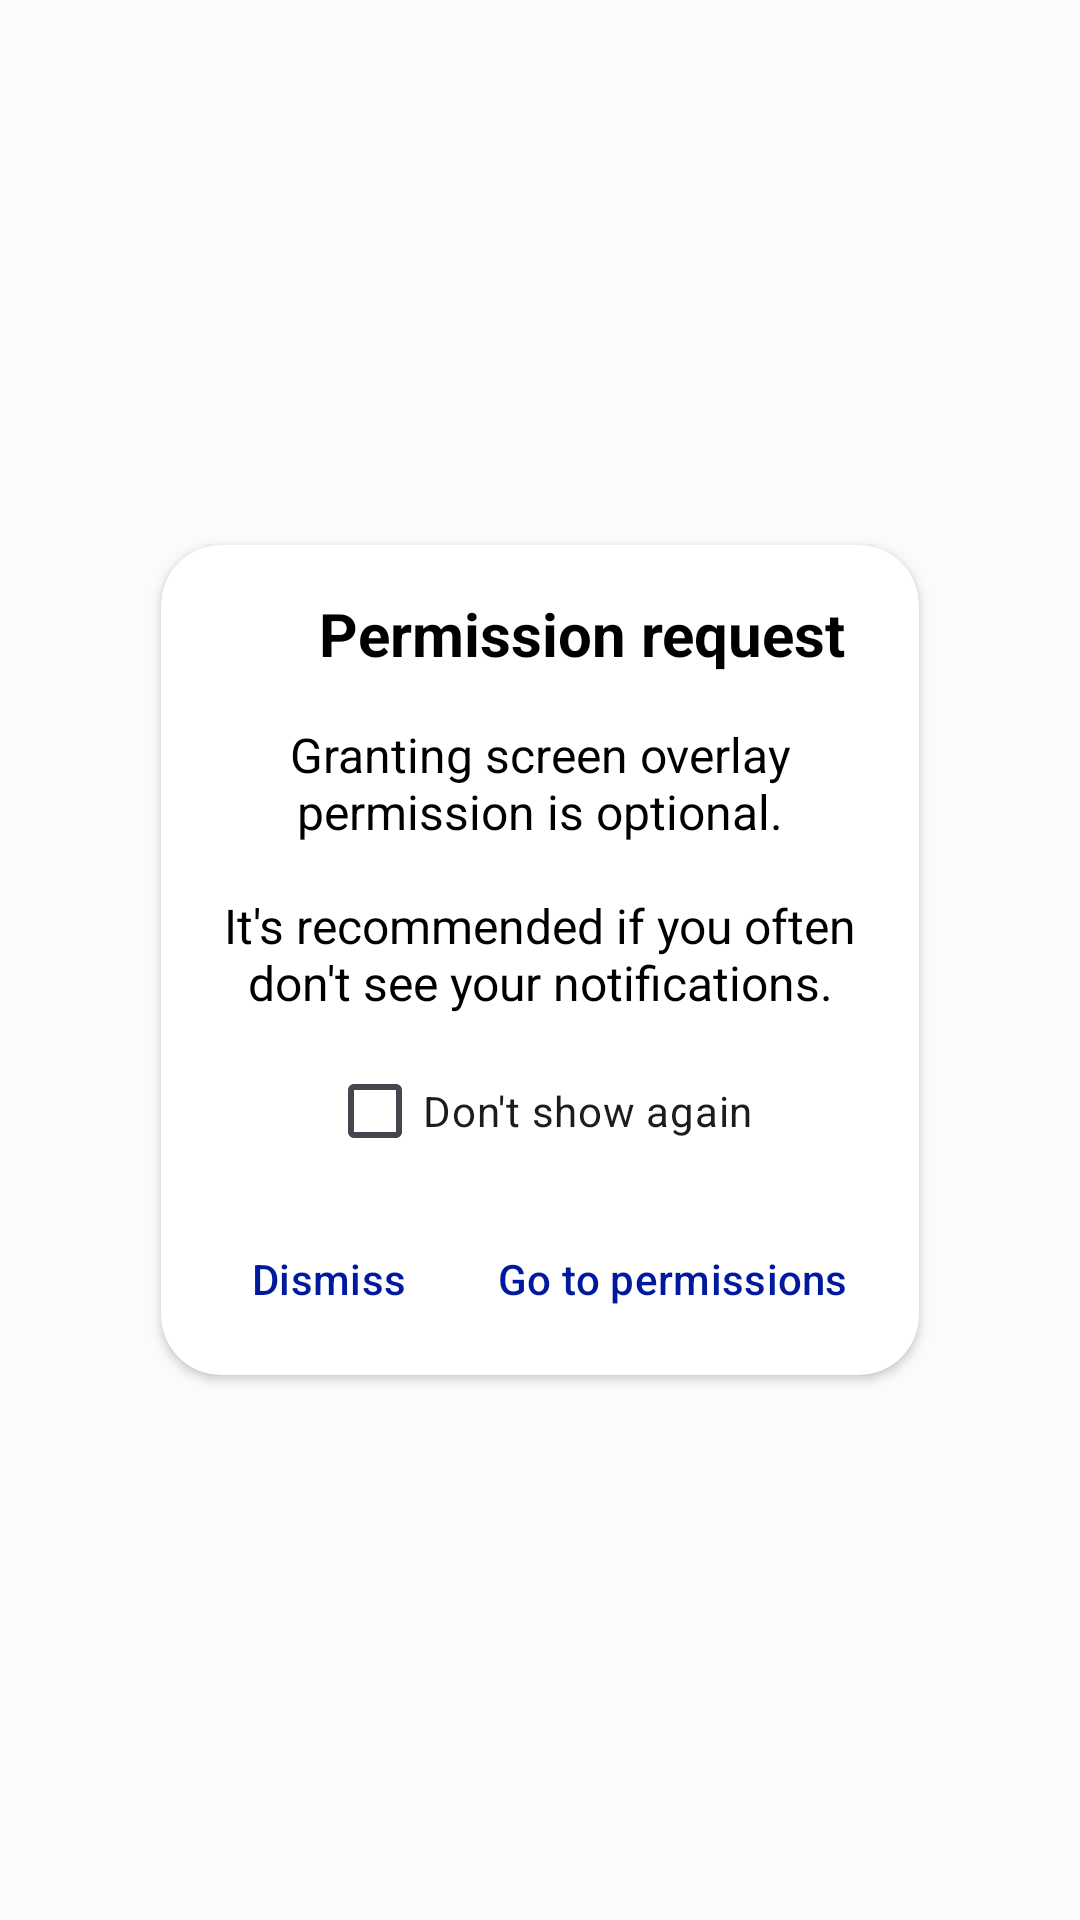

Reconstruct the res/layout file that produces this screen, plus the resources it refers to.
<!-- AndroidManifest.xml: application theme Theme.PillReminder -->
<!-- res/layout/layout_overlay_permission_dialog.xml -->
<?xml version="1.0" encoding="utf-8"?>
<androidx.constraintlayout.widget.ConstraintLayout xmlns:android="http://schemas.android.com/apk/res/android"
    xmlns:app="http://schemas.android.com/apk/res-auto"
    xmlns:tools="http://schemas.android.com/tools"
    android:layout_width="match_parent"
    android:layout_height="match_parent">

    <androidx.cardview.widget.CardView
        android:id="@+id/cvOverlayPermission"
        android:layout_width="wrap_content"
        android:layout_height="wrap_content"
        app:cardCornerRadius="20dp"
        app:layout_constraintBottom_toBottomOf="parent"
        app:layout_constraintEnd_toEndOf="parent"
        app:layout_constraintStart_toStartOf="parent"
        app:layout_constraintTop_toTopOf="parent">

        <androidx.constraintlayout.widget.ConstraintLayout
            android:layout_width="wrap_content"
            android:layout_height="match_parent"
            android:paddingStart="12dp"
            android:paddingTop="12dp"
            android:paddingEnd="12dp">

            <TextView
                android:id="@+id/tvOverlayPermission"
                android:layout_width="wrap_content"
                android:layout_height="wrap_content"
                android:layout_marginStart="8dp"
                android:layout_marginTop="4dp"
                android:text="@string/permission_request"
                android:textSize="20sp"
                android:textColor="?android:attr/textColorPrimary"
                android:textStyle="bold"
                app:layout_constraintEnd_toEndOf="parent"
                app:layout_constraintHorizontal_bias="0.5"
                app:layout_constraintStart_toEndOf="@+id/ivAlert"
                app:layout_constraintTop_toTopOf="parent" />

            <TextView
                android:id="@+id/tvDisclaimer2"
                android:layout_width="0dp"
                android:layout_height="wrap_content"
                android:layout_marginStart="8dp"
                android:layout_marginTop="16dp"
                android:textColor="?android:attr/textColorPrimary"
                android:layout_marginEnd="8dp"
                android:gravity="center"
                android:text="@string/granting_screen_overlay_permission_is_optional"
                android:textSize="16sp"
                app:layout_constraintEnd_toEndOf="parent"
                app:layout_constraintHorizontal_bias="0.493"
                app:layout_constraintStart_toStartOf="parent"
                app:layout_constraintTop_toBottomOf="@+id/tvOverlayPermission" />

            <Button
                android:id="@+id/btnGivePermissions"
                style="@style/Widget.Material3.Button.TextButton"
                android:layout_width="wrap_content"
                android:layout_height="wrap_content"
                android:layout_marginTop="8dp"
                android:layout_marginBottom="8dp"
                android:text="@string/go_to_permissions"
                android:textColor="@color/dialog_text_blue"
                app:layout_constraintBottom_toBottomOf="parent"
                app:layout_constraintEnd_toEndOf="parent"
                app:layout_constraintHorizontal_bias="0.5"
                app:layout_constraintStart_toEndOf="@+id/btnDismissRequest"
                app:layout_constraintTop_toBottomOf="@+id/cbDontShowAgain" />

            <ImageView
                android:id="@+id/ivAlert"
                android:layout_width="20dp"
                android:layout_height="20dp"
                android:layout_marginTop="8dp"
                android:importantForAccessibility="no"
                app:layout_constraintEnd_toStartOf="@+id/tvOverlayPermission"
                app:layout_constraintHorizontal_bias="0.5"
                app:layout_constraintHorizontal_chainStyle="packed"
                app:layout_constraintStart_toStartOf="parent"
                app:layout_constraintTop_toTopOf="parent"
                app:srcCompat="@drawable/ic_alert_24"
                app:tint="@color/warning_icon_black_blue" />

            <Button
                android:id="@+id/btnDismissRequest"
                style="@style/Widget.Material3.Button.TextButton"
                android:layout_width="wrap_content"
                android:layout_height="wrap_content"
                android:text="@string/dismiss"
                android:textColor="@color/dialog_text_blue"
                app:layout_constraintEnd_toStartOf="@+id/btnGivePermissions"
                app:layout_constraintHorizontal_bias="0.5"
                app:layout_constraintStart_toStartOf="parent"
                app:layout_constraintTop_toTopOf="@+id/btnGivePermissions" />

            <CheckBox
                android:id="@+id/cbDontShowAgain"
                android:layout_width="wrap_content"
                android:layout_height="wrap_content"
                android:layout_marginTop="8dp"
                android:text="@string/dont_show_again"
                app:layout_constraintEnd_toEndOf="parent"
                app:layout_constraintStart_toStartOf="parent"
                app:layout_constraintTop_toBottomOf="@+id/tvDisclaimer2" />

        </androidx.constraintlayout.widget.ConstraintLayout>

    </androidx.cardview.widget.CardView>

</androidx.constraintlayout.widget.ConstraintLayout>
<!-- resources referenced by this layout -->
<resources>
  <color name="dialog_text_blue">@color/colorPrimary</color>
  <color name="warning_icon_black_blue">@color/black</color>
  <string name="dismiss">Dismiss</string>
  <string name="dont_show_again">Don\'t show again</string>
  <string name="go_to_permissions">Go to permissions</string>
  <string name="granting_screen_overlay_permission_is_optional">Granting screen overlay permission is optional.\n\nIt\'s recommended if you often don\'t see your notifications.</string>
  <string name="permission_request">Permission request</string>
  <style name="Theme.PillReminder" parent="Base.Theme.PillReminder" />
  <color name="colorPrimary">#001A9E</color>
  <color name="black">#FF000000</color>
  <style name="Base.Theme.PillReminder" parent="Theme.Material3.DayNight.NoActionBar">
          
          <item name="colorPrimary">@color/colorPrimary</item>
          <item name="colorSecondary">@color/colorPrimary</item>
          <item name="android:textColorPrimary">@color/black</item>
          <item name="android:textColorSecondary">@color/dark_gray</item>
          <item name="android:textColorTertiary">@color/white</item>
          <item name="android:colorControlActivated">@color/fab</item>
          <item name="android:statusBarColor">@color/white_ice</item>
          <item name="android:navigationBarColor">@color/white_ice</item>
          <item name="colorPrimaryVariant">@color/fab</item>
          <item name="navigationViewStyle">@style/Widget.App.NavigationView</item>
          <item name="android:windowBackground">?android:attr/colorBackground</item>
          <item name="android:windowLightStatusBar">true</item>
          <item name="android:windowLightNavigationBar">true</item>
          <item name="android:colorBackground">@color/white_ice</item>
          <item name="android:windowEnableSplitTouch">false</item>
          <item name="android:splitMotionEvents">false</item>
          <item name="popupMenuStyle">@style/MyPopup</item>
      </style>
  <color name="dark_gray">#16171C</color>
  <color name="white">#FFFFFFFF</color>
  <color name="fab">#1D8CED</color>
  <color name="white_ice">#FBFBFB</color>
  <style name="Widget.App.NavigationView" parent="Widget.Material3.NavigationView">
          <item name="itemIconTint">@color/black</item>
          <item name="itemTextColor">@color/black</item>
          <item name="itemShapeFillColor">@color/nav_item_selected_background</item>
          <item name="android:background">@color/white</item>
      </style>
  <style name="MyPopup" parent="@style/Widget.MaterialComponents.PopupMenu">
          <item name="android:popupBackground">@color/white</item>
      </style>
</resources>
